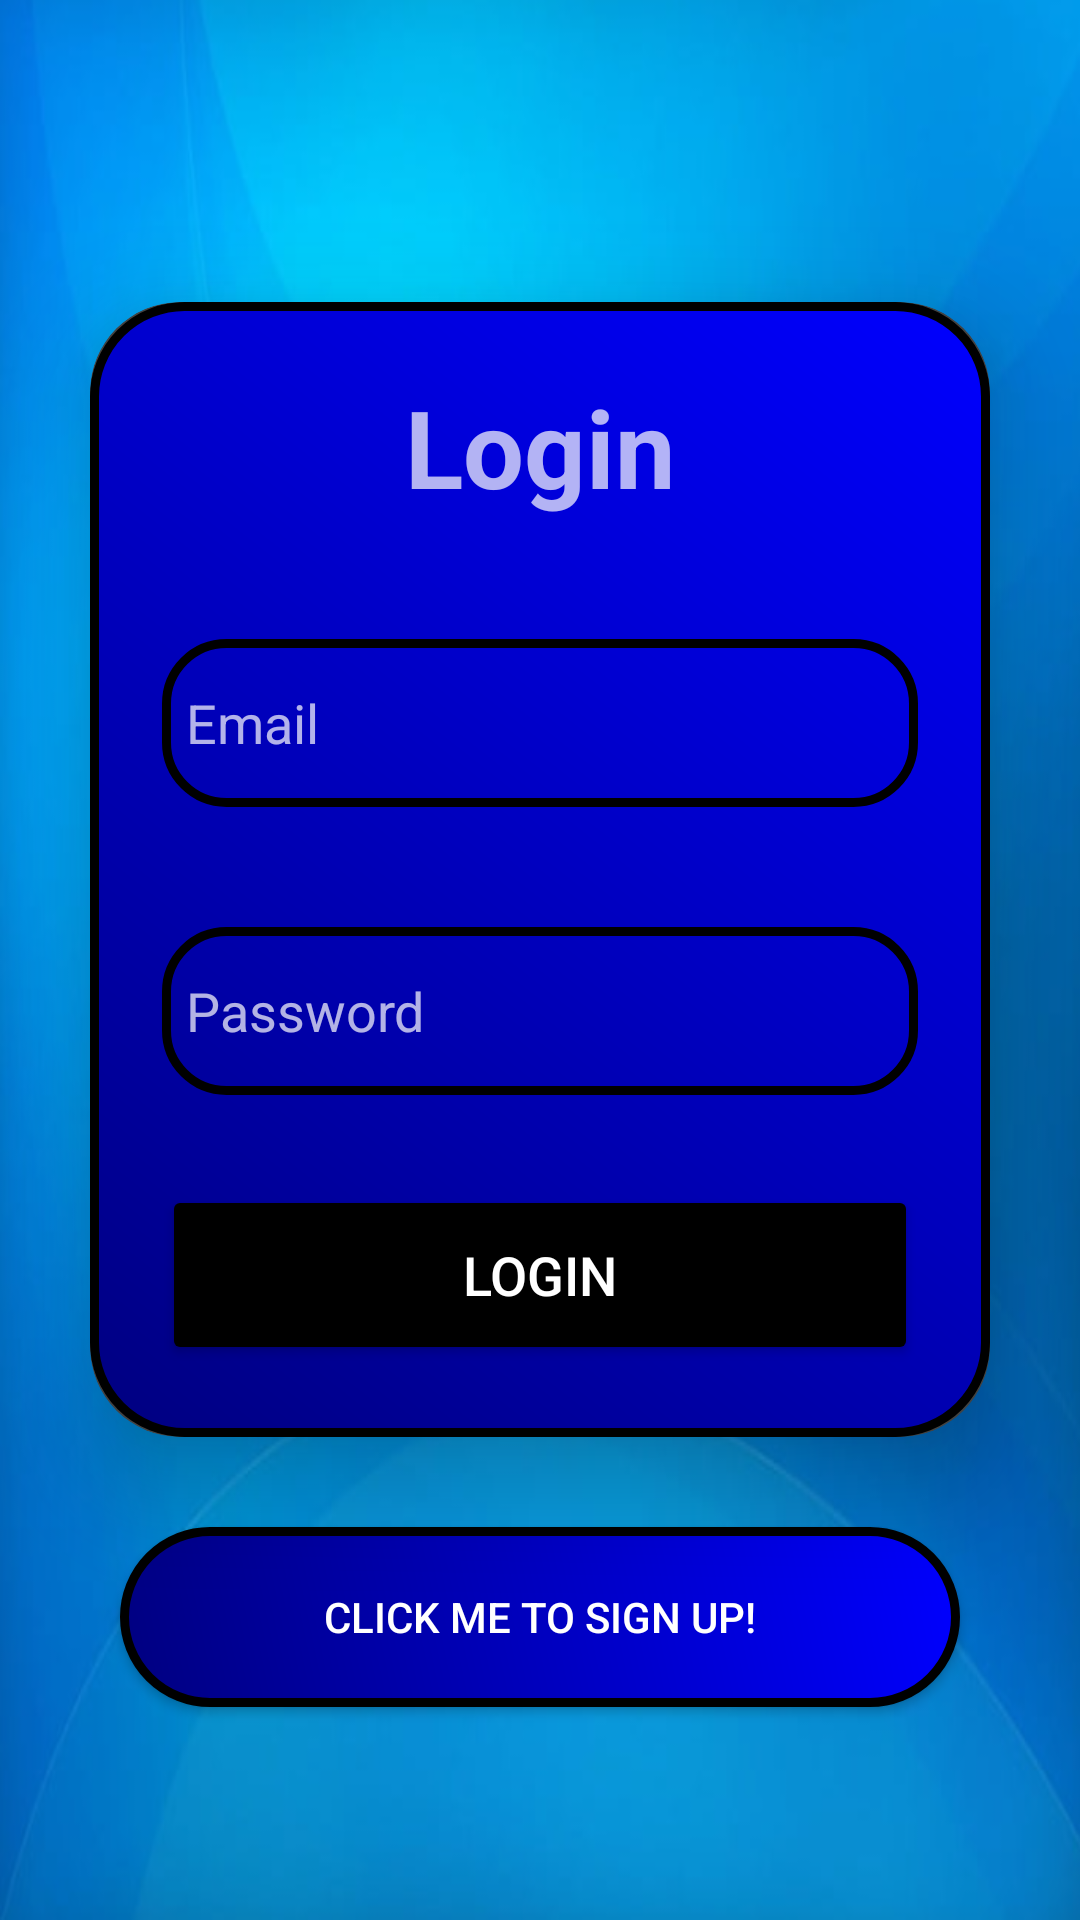

The Android layout XML behind this screen, and the referenced resources:
<!-- AndroidManifest.xml: application theme Theme.ButtonActivity -->
<!-- res/layout/activity_login.xml -->
<?xml version="1.0" encoding="utf-8"?>
<LinearLayout
    xmlns:android="http://schemas.android.com/apk/res/android"
    xmlns:app="http://schemas.android.com/apk/res-auto"
    xmlns:tools="http://schemas.android.com/tools"
    xmlns:card_view="http://schemas.android.com/apk/res-auto"
    android:layout_width="match_parent"
    android:layout_height="match_parent"
    tools:context=".Login"
    android:orientation="vertical"
    android:gravity="center"
    android:background="@drawable/img">

    <androidx.cardview.widget.CardView
        android:layout_width="match_parent"
        android:layout_height="wrap_content"
        android:layout_margin="30dp"
        app:cardCornerRadius="30dp"
        app:cardElevation="20dp"
        android:background="@drawable/custom_edittext">
        <LinearLayout
            android:layout_width="match_parent"
            android:layout_height="wrap_content"
            android:orientation="vertical"
            android:layout_gravity="center_horizontal"
            android:padding="24dp"
            android:background="@drawable/button_background">
            <TextView
                android:layout_width="match_parent"
                android:layout_height="wrap_content"
                android:text="Login"
                android:id="@+id/tvLogin"
                android:textSize="36sp"
                android:textAlignment="center"
                android:textStyle="bold"/>
            <EditText
                android:id="@+id/etEmail1"
                android:layout_width="match_parent"
                android:layout_height="56dp"
                android:layout_marginTop="40dp"
                android:background="@drawable/custom_edittext"
                android:drawableLeft="@drawable/ic_baseline_person_24"
                android:drawablePadding="8dp"
                android:hint="Email"
                android:padding="8dp"
                android:textColor="@color/black" />
            <EditText
                android:layout_width="match_parent"
                android:layout_height="56dp"
                android:id="@+id/etPassword"
                android:background="@drawable/custom_edittext"
                android:drawableLeft="@drawable/ic_baseline_lock_24"
                android:drawablePadding="8dp"
                android:hint="Password"
                android:padding="8dp"
                android:inputType="textPassword"
                android:textColor="@color/black"
                android:layout_marginTop="40dp"/>
            <Button
                android:layout_width="match_parent"
                android:layout_height="60dp"
                android:id="@+id/btnLogin"
                android:text="Login"
                android:textSize="18sp"
                android:layout_marginTop="30dp"
                android:backgroundTint="@color/black"
                />
        </LinearLayout>
    </androidx.cardview.widget.CardView>

    <androidx.appcompat.widget.AppCompatButton
        android:id="@+id/btnRegister1"
        android:layout_width="match_parent"
        android:layout_height="60dp"
        android:layout_marginHorizontal="40dp"
        android:text="Click me to sign up!"
        android:background="@drawable/button_background"/>
</LinearLayout>
<!-- resources referenced by this layout -->
<resources>
  <color name="black">#FF000000</color>
  <!-- drawable button_background (drawable) -->
  <?xml version="1.0" encoding="utf-8"?>
  <shape xmlns:android="http://schemas.android.com/apk/res/android">
  
      <gradient
          android:angle="45"
          android:endColor="#0000FF"
          android:startColor="#000080"
          android:type="linear" />
  
      <size
          android:height="134dp"
          android:width="383dp">
  
      </size>
  
      <corners android:radius="30dp" />
  
      <stroke
          android:width="3dp"
          android:color="#000000" />
  
  </shape>
  <!-- drawable custom_edittext (drawable-v24) -->
  <?xml version="1.0" encoding="utf-8"?>
  <shape xmlns:android="http://schemas.android.com/apk/res/android"
      android:shape = "rectangle">
      <stroke
          android:width="3dp"
          android:color="@color/black"/>
      <corners
          android:radius="20dp"/>
  
  </shape>
  <!-- drawable img: png bitmap (drawable-v24, 209072 bytes) -->
  <style name="Theme.ButtonActivity" parent="Theme.MaterialComponents.NoActionBar">
          
          <item name="colorPrimary">@color/purple_500</item>
          <item name="colorPrimaryVariant">@color/purple_700</item>
          <item name="colorOnPrimary">@color/white</item>
          
          <item name="colorSecondary">@color/teal_200</item>
          <item name="colorSecondaryVariant">@color/teal_700</item>
          <item name="colorOnSecondary">@color/black</item>
          
          <item name="android:statusBarColor" tools:targetApi="l">?attr/colorPrimaryVariant</item>
          
      </style>
  <color name="purple_500">#FF6200EE</color>
  <color name="purple_700">#FF3700B3</color>
  <color name="white">#FFFFFFFF</color>
  <color name="teal_200">#FF03DAC5</color>
  <color name="teal_700">#FF018786</color>
</resources>
